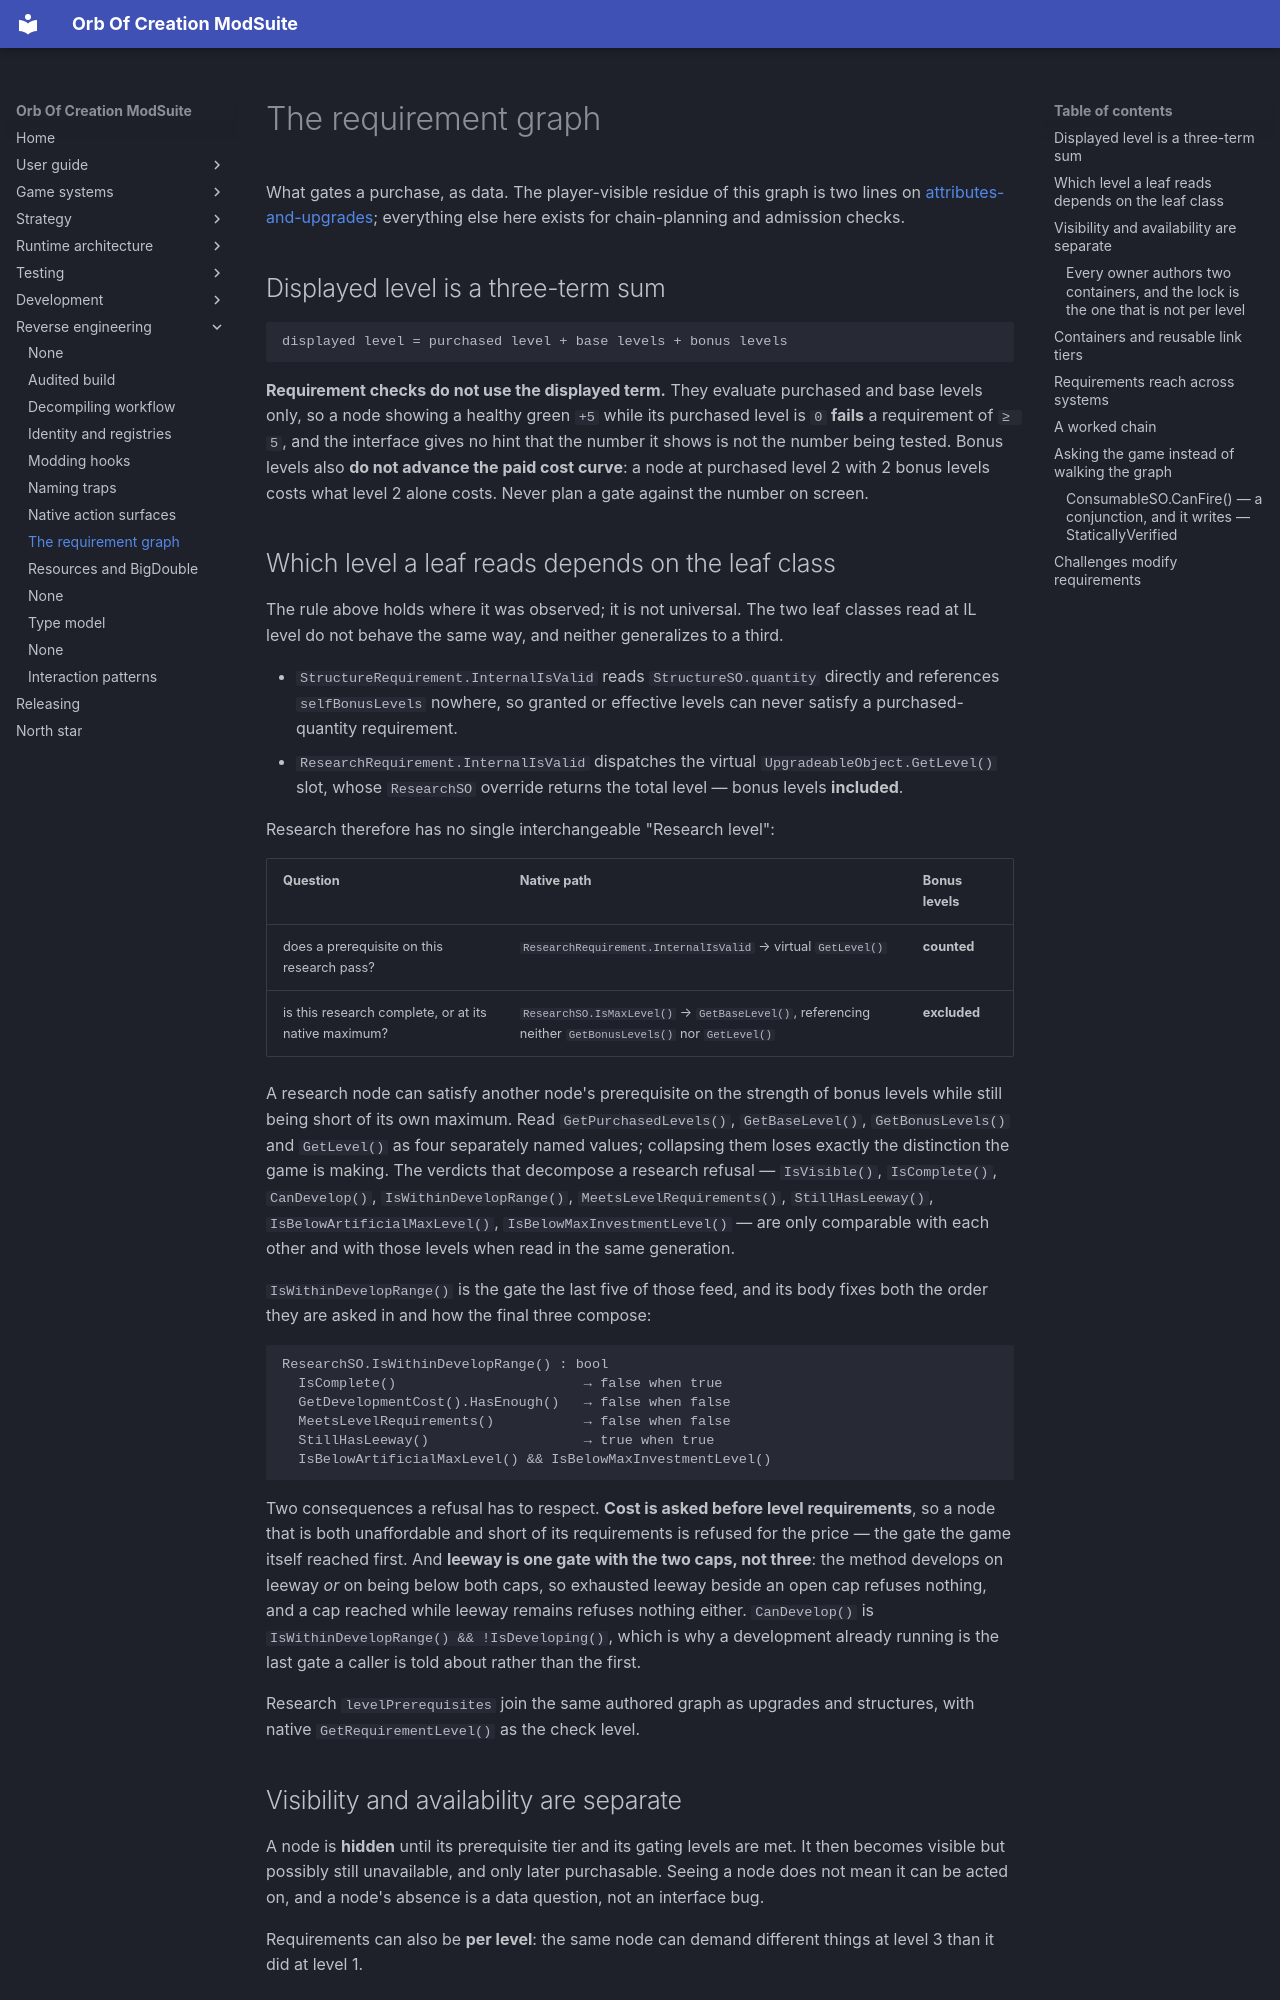

repository: OrbAutomata/OrbOfCreation-ModSuite · page: reverse-engineering/requirements/index.html · generator: mkdocs

# The requirement graph

What gates a purchase, as data. The player-visible residue of this graph is two lines on
[attributes-and-upgrades](../game-systems/attributes-and-upgrades.md); everything else here exists
for chain-planning and admission checks.

## Displayed level is a three-term sum

```
displayed level = purchased level + base levels + bonus levels
```

**Requirement checks do not use the displayed term.** They evaluate purchased and base levels only,
so a node showing a healthy green `+5` while its purchased level is `0` **fails** a requirement of
`≥ 5`, and the interface gives no hint that the number it shows is not the number being tested.
Bonus levels also **do not advance the paid cost curve**: a node at purchased level 2 with 2 bonus
levels costs what level 2 alone costs. Never plan a gate against the number on screen.

## Which level a leaf reads depends on the leaf class

The rule above holds where it was observed; it is not universal. The two leaf classes read at IL
level do not behave the same way, and neither generalizes to a third.

- `StructureRequirement.InternalIsValid` reads `StructureSO.quantity` directly and references
  `selfBonusLevels` nowhere, so granted or effective levels can never satisfy a purchased-quantity
  requirement.
- `ResearchRequirement.InternalIsValid` dispatches the virtual `UpgradeableObject.GetLevel()` slot,
  whose `ResearchSO` override returns the total level — bonus levels **included**.

Research therefore has no single interchangeable "Research level":

| Question | Native path | Bonus levels |
|---|---|---|
| does a prerequisite on this research pass? | `ResearchRequirement.InternalIsValid` → virtual `GetLevel()` | **counted** |
| is this research complete, or at its native maximum? | `ResearchSO.IsMaxLevel()` → `GetBaseLevel()`, referencing neither `GetBonusLevels()` nor `GetLevel()` | **excluded** |

A research node can satisfy another node's prerequisite on the strength of bonus levels while still
being short of its own maximum. Read `GetPurchasedLevels()`, `GetBaseLevel()`, `GetBonusLevels()`
and `GetLevel()` as four separately named values; collapsing them loses exactly the distinction the
game is making. The verdicts that decompose a research refusal — `IsVisible()`, `IsComplete()`,
`CanDevelop()`, `IsWithinDevelopRange()`, `MeetsLevelRequirements()`, `StillHasLeeway()`,
`IsBelowArtificialMaxLevel()`, `IsBelowMaxInvestmentLevel()` — are only comparable with each other
and with those levels when read in the same generation.

`IsWithinDevelopRange()` is the gate the last five of those feed, and its body fixes both the order
they are asked in and how the final three compose:

```
ResearchSO.IsWithinDevelopRange() : bool
  IsComplete()                       → false when true
  GetDevelopmentCost().HasEnough()   → false when false
  MeetsLevelRequirements()           → false when false
  StillHasLeeway()                   → true when true
  IsBelowArtificialMaxLevel() && IsBelowMaxInvestmentLevel()
```

Two consequences a refusal has to respect. **Cost is asked before level requirements**, so a node
that is both unaffordable and short of its requirements is refused for the price — the gate the
game itself reached first. And **leeway is one gate with the two caps, not three**: the method
develops on leeway *or* on being below both caps, so exhausted leeway beside an open cap refuses
nothing, and a cap reached while leeway remains refuses nothing either. `CanDevelop()` is
`IsWithinDevelopRange() && !IsDeveloping()`, which is why a development already running is the last
gate a caller is told about rather than the first.

Research `levelPrerequisites` join the same authored graph as upgrades and structures, with native
`GetRequirementLevel()` as the check level.

## Visibility and availability are separate

A node is **hidden** until its prerequisite tier and its gating levels are met. It then becomes
visible but possibly still unavailable, and only later purchasable. Seeing a node does not mean it
can be acted on, and a node's absence is a data question, not an interface bug.

Requirements can also be **per level**: the same node can demand different things at level 3 than it
did at level 1.
